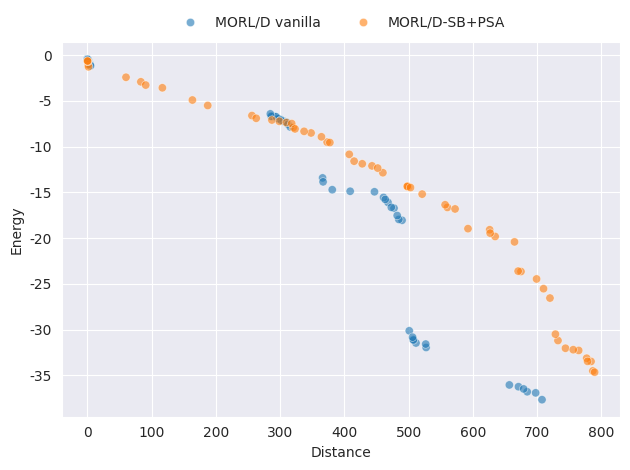

This chart was generated by the following Python code:
import matplotlib.pyplot as plt
import numpy as np
import pandas as pd
import seaborn as sns
from numpy import array


if __name__ == "__main__":
    FRONT = np.array(
        [
            array([4.10083761, -0.9285299]),
            array([2.94704071, -0.92054279]),
            array([4.22245585, -1.0489558]),
            array([5.09607639, -1.16770183]),
            array([366.15481873, -13.41809149]),
            array([366.93082886, -13.84766817]),
            array([381.20265198, -14.70900402]),
            array([-0.00272711, -0.44643616]),
            array([1.25169242, -0.48539925]),
            array([0.00337793, -0.44724987]),
            array([-0.21720795, -0.43761547]),
            array([1.35336158, -0.51236375]),
            array([489.84062805, -18.04958172]),
            array([0.05838555, -0.45214129]),
            array([477.32503967, -16.72390461]),
            array([484.78375854, -17.95407581]),
            array([467.92037354, -16.09467211]),
            array([0.96666645, -0.48366227]),
            array([446.89301453, -14.93395004]),
            array([461.00220032, -15.55261793]),
            array([463.66064148, -15.77014236]),
            array([302.638974, -7.14942846]),
            array([301.22801514, -7.03840213]),
            array([473.10853882, -16.633321]),
            array([295.15050049, -6.89219928]),
            array([292.56207886, -6.73128738]),
            array([290.07710876, -6.69929428]),
            array([285.9723999, -6.67545099]),
            array([298.39398193, -6.99814138]),
            array([303.09032593, -7.16866035]),
            array([482.2842041, -17.52987232]),
            array([286.83789062, -6.69672894]),
            array([295.48595276, -6.91927843]),
            array([307.02116089, -7.25890694]),
            array([309.03193359, -7.34500389]),
            array([305.59983521, -7.24425039]),
            array([297.395401, -6.95915732]),
            array([310.6405304, -7.3471283]),
            array([293.88892212, -6.74436913]),
            array([284.85604553, -6.42039027]),
            array([301.391922, -7.10624628]),
            array([511.50934448, -31.45545845]),
            array([1.53439891, -0.53629026]),
            array([409.08417053, -14.87603407]),
            array([527.28135681, -31.94394836]),
            array([507.16761475, -31.06448612]),
            array([501.06462402, -30.12220726]),
            array([507.6276825, -31.13548317]),
            array([526.66716919, -31.57274036]),
            array([312.31055298, -7.55958686]),
            array([315.82550049, -7.8540185]),
            array([656.82635498, -36.03569336]),
            array([670.98011475, -36.23091545]),
            array([697.71572266, -36.8996624]),
            array([0.54955457, -0.47642863]),
            array([684.60913086, -36.7824646]),
            array([679.01917114, -36.47327843]),
            array([506.22851868, -30.82131405]),
            array([707.63259888, -37.6489666]),
        ]
    )

    FRONT_PSA_SHARED_BUFF = np.array(
        [
            array([187.42514038, -5.50614595]),
            array([1.26899963, -1.0593091]),
            array([1.90491388, -1.28056316]),
            array([256.22246399, -6.61027784]),
            array([287.26408081, -7.09414129]),
            array([262.84643402, -6.90322909]),
            array([320.55550842, -7.91189747]),
            array([427.86759033, -11.87622719]),
            array([407.62861328, -10.84353933]),
            array([415.23591919, -11.59132681]),
            array([1.06610197, -0.70752919]),
            array([0.63944448, -0.6514389]),
            array([0.38009705, -0.64395986]),
            array([298.8776062, -7.23565726]),
            array([309.79772339, -7.37263551]),
            array([318.10122986, -7.48362856]),
            array([499.6848114, -14.39473495]),
            array([521.12094116, -15.19177122]),
            array([373.25905151, -9.51078243]),
            array([498.06412964, -14.36451368]),
            array([377.44123535, -9.5535181]),
            array([498.0036438, -14.33522587]),
            array([502.96682129, -14.4717268]),
            array([323.2824585, -8.06229057]),
            array([116.83152496, -3.5735891]),
            array([348.24464417, -8.50819063]),
            array([83.34510059, -2.91966151]),
            array([337.37532959, -8.32985725]),
            array([60.24080787, -2.42325377]),
            array([364.38675537, -8.92976475]),
            array([90.90161049, -3.27666937]),
            array([163.56827133, -4.9089252]),
            array([443.06886292, -12.10409555]),
            array([459.97148437, -12.85217094]),
            array([451.88414612, -12.34486876]),
            array([560.34865112, -16.64393597]),
            array([572.33624878, -16.80947933]),
            array([556.84942017, -16.35464354]),
            array([674.89631958, -23.6479929]),
            array([670.49537964, -23.60378513]),
            array([626.16992798, -19.08096523]),
            array([592.42887573, -18.96232815]),
            array([634.68591919, -19.81544361]),
            array([626.92921143, -19.45174847]),
            array([664.82650757, -20.40684566]),
            array([719.98999634, -26.54515076]),
            array([699.16566162, -24.45848904]),
            array([710.00142822, -25.5230711]),
            array([744.12719116, -32.02774944]),
            array([732.47053833, -31.18624535]),
            array([728.47460327, -30.49161148]),
            array([764.69454346, -32.26716862]),
            array([756.21730957, -32.18754559]),
            array([783.95133667, -33.46902237]),
            array([777.12736206, -33.1185112]),
            array([786.71715088, -34.50533981]),
            array([778.55275879, -33.45830154]),
            array([789.51187744, -34.64425354]),
        ]
    )

    dataframe_vanilla = pd.DataFrame(FRONT, columns=["Distance", "Energy"], index=FRONT[:, 0])
    dataframe_shared_buff_PSA = pd.DataFrame(
        FRONT_PSA_SHARED_BUFF, columns=["Distance", "Energy"], index=FRONT_PSA_SHARED_BUFF[:, 0]
    )

    concatenated = pd.concat(
        [
            dataframe_vanilla.assign(variant="MORL/D vanilla"),
            dataframe_shared_buff_PSA.assign(variant="MORL/D-SB+PSA"),
        ]
    )
    sns.set_style("darkgrid")
    sns.color_palette("deep")
    sns.despine()
    l = sns.scatterplot(concatenated, x="Distance", y="Energy", hue="variant", alpha=0.6)
    sns.move_legend(
        l,
        "lower center",
        bbox_to_anchor=(0.5, 1),
        ncol=2,
        title=None,
        frameon=False,
    )
    plt.tight_layout()

    plt.savefig("front_cheetah.png", dpi=400)
    plt.show()
